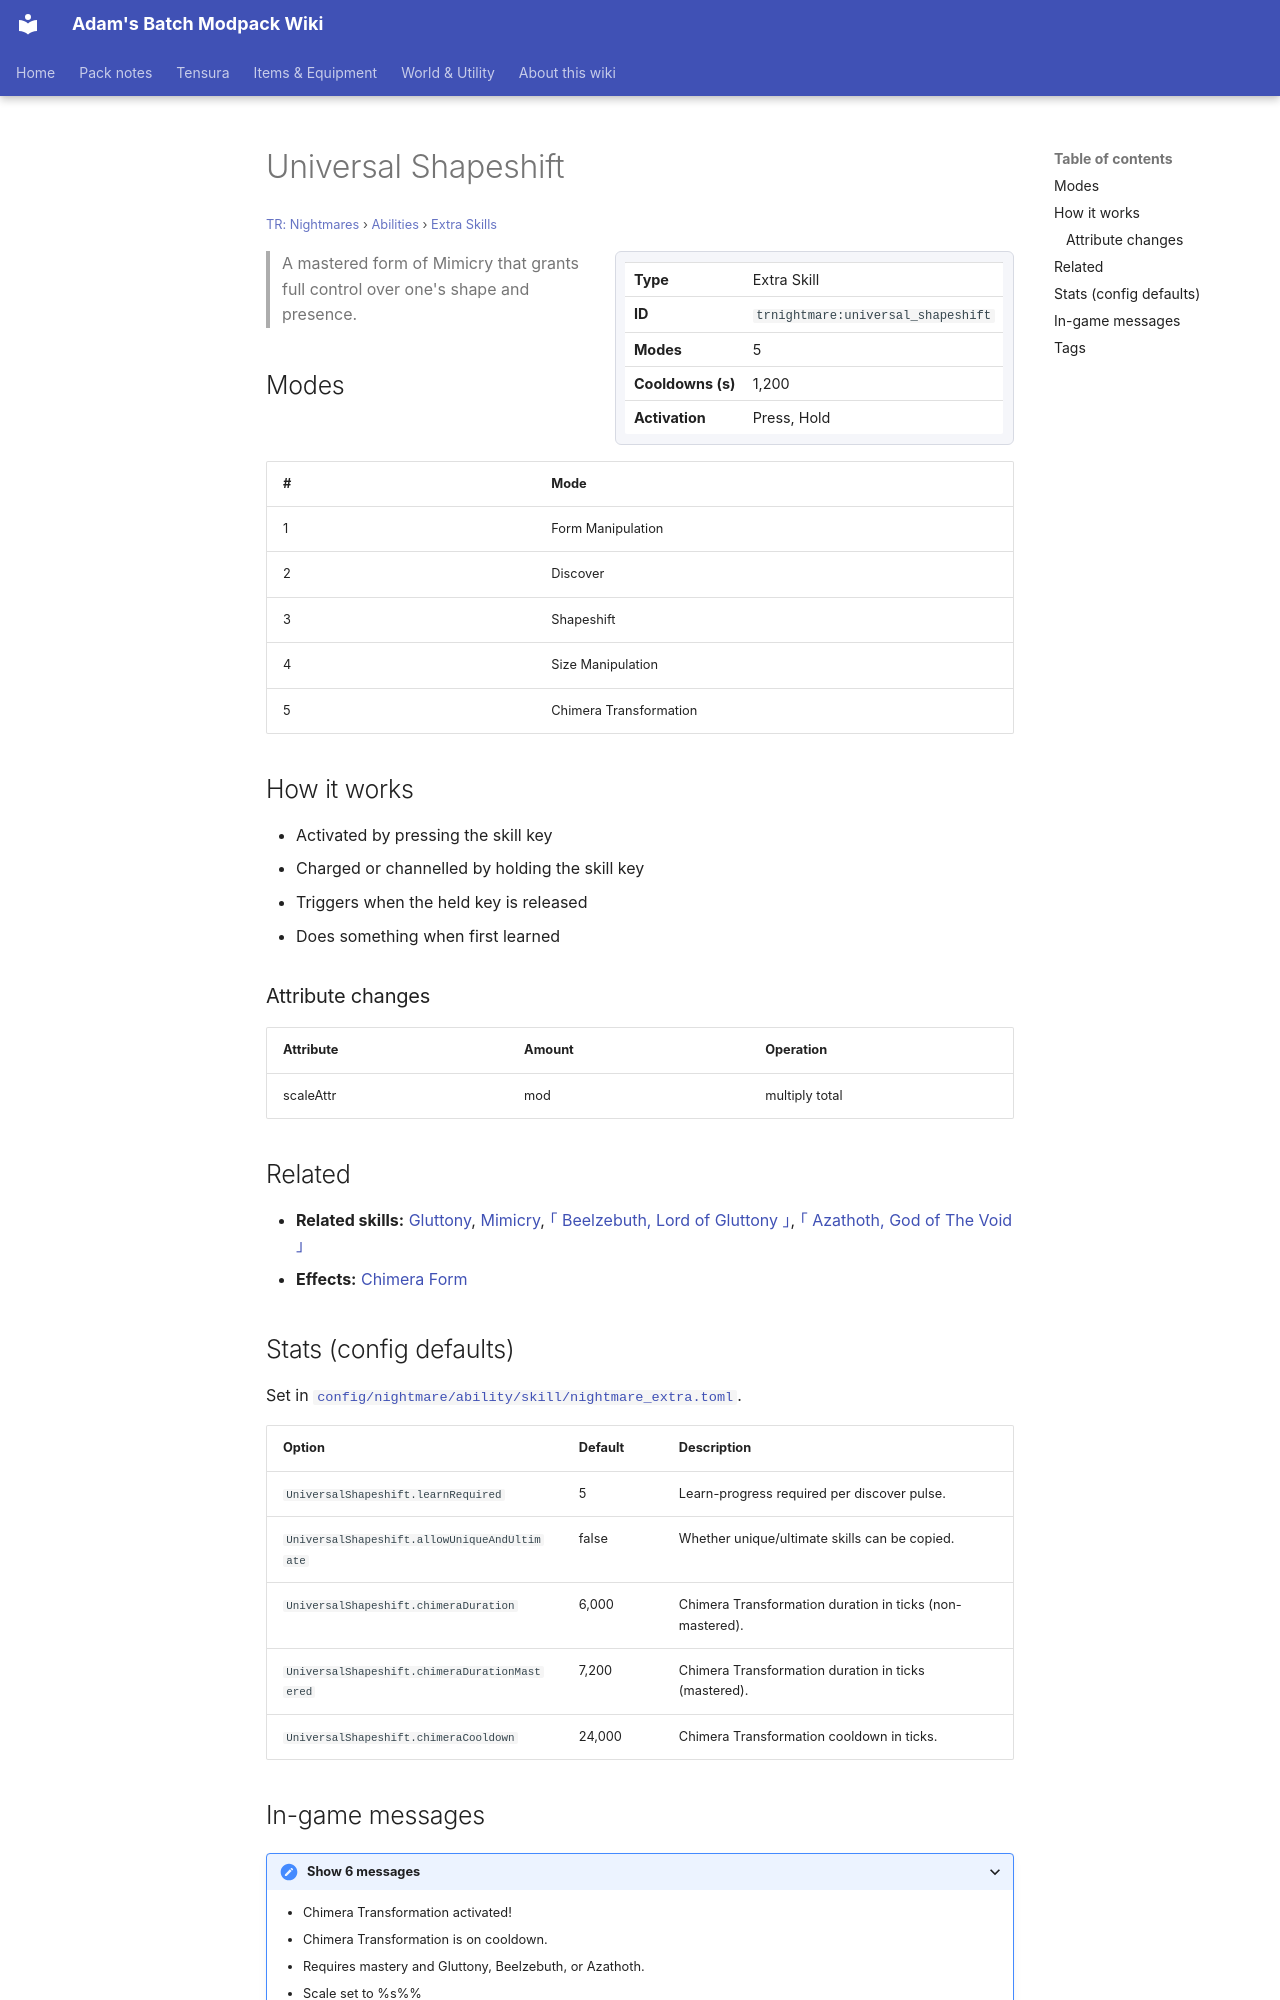

repository: Proteus-Nell/Adams-Batch-MC-Modpack-Wiki · page: tr-nightmares/abilities/extra-skills/universal-shapeshift/index.html · generator: mkdocs

# Universal Shapeshift

<small>[TR: Nightmares](../../index.md) &rsaquo; [Abilities](../index.md) &rsaquo; [Extra Skills](index.md)</small>

<div class="infobox" markdown>

| | |
|---|---|
| **Type** | Extra Skill |
| **ID** | `trnightmare:universal_shapeshift` |
| **Modes** | 5 |
| **Cooldowns (s)** | 1,200 |
| **Activation** | Press, Hold |

</div>

> A mastered form of Mimicry that grants full control over one's shape and presence.

## Modes

| # | Mode |
|---|---|
| 1 | Form Manipulation |
| 2 | Discover |
| 3 | Shapeshift |
| 4 | Size Manipulation |
| 5 | Chimera Transformation |

## How it works

- Activated by pressing the skill key
- Charged or channelled by holding the skill key
- Triggers when the held key is released
- Does something when first learned

### Attribute changes

| Attribute | Amount | Operation |
|---|---|---|
| scaleAttr | mod | multiply total |

## Related

- **Related skills:** [Gluttony](../../../tensura-reincarnated/abilities/unique-skills/gluttony.md), [Mimicry](mimicry.md), [｢ Beelzebuth, Lord of Gluttony ｣](../ultimate-skills/beelzebuth.md), [｢ Azathoth, God of The Void ｣](../ultimate-skills/azathoth.md)
- **Effects:** [Chimera Form](../../effects/chimera-form.md)

## Stats (config defaults)

Set in [`config/nightmare/ability/skill/nightmare_extra.toml`](../../configs/config-nightmare-ability-skill-nightmare-extra.md).

| Option | Default | Description |
|---|---|---|
| `UniversalShapeshift.learnRequired` | 5 | Learn-progress required per discover pulse. |
| `UniversalShapeshift.allowUniqueAndUltimate` | false | Whether unique/ultimate skills can be copied. |
| `UniversalShapeshift.chimeraDuration` | 6,000 | Chimera Transformation duration in ticks (non-mastered). |
| `UniversalShapeshift.chimeraDurationMastered` | 7,200 | Chimera Transformation duration in ticks (mastered). |
| `UniversalShapeshift.chimeraCooldown` | 24,000 | Chimera Transformation cooldown in ticks. |
